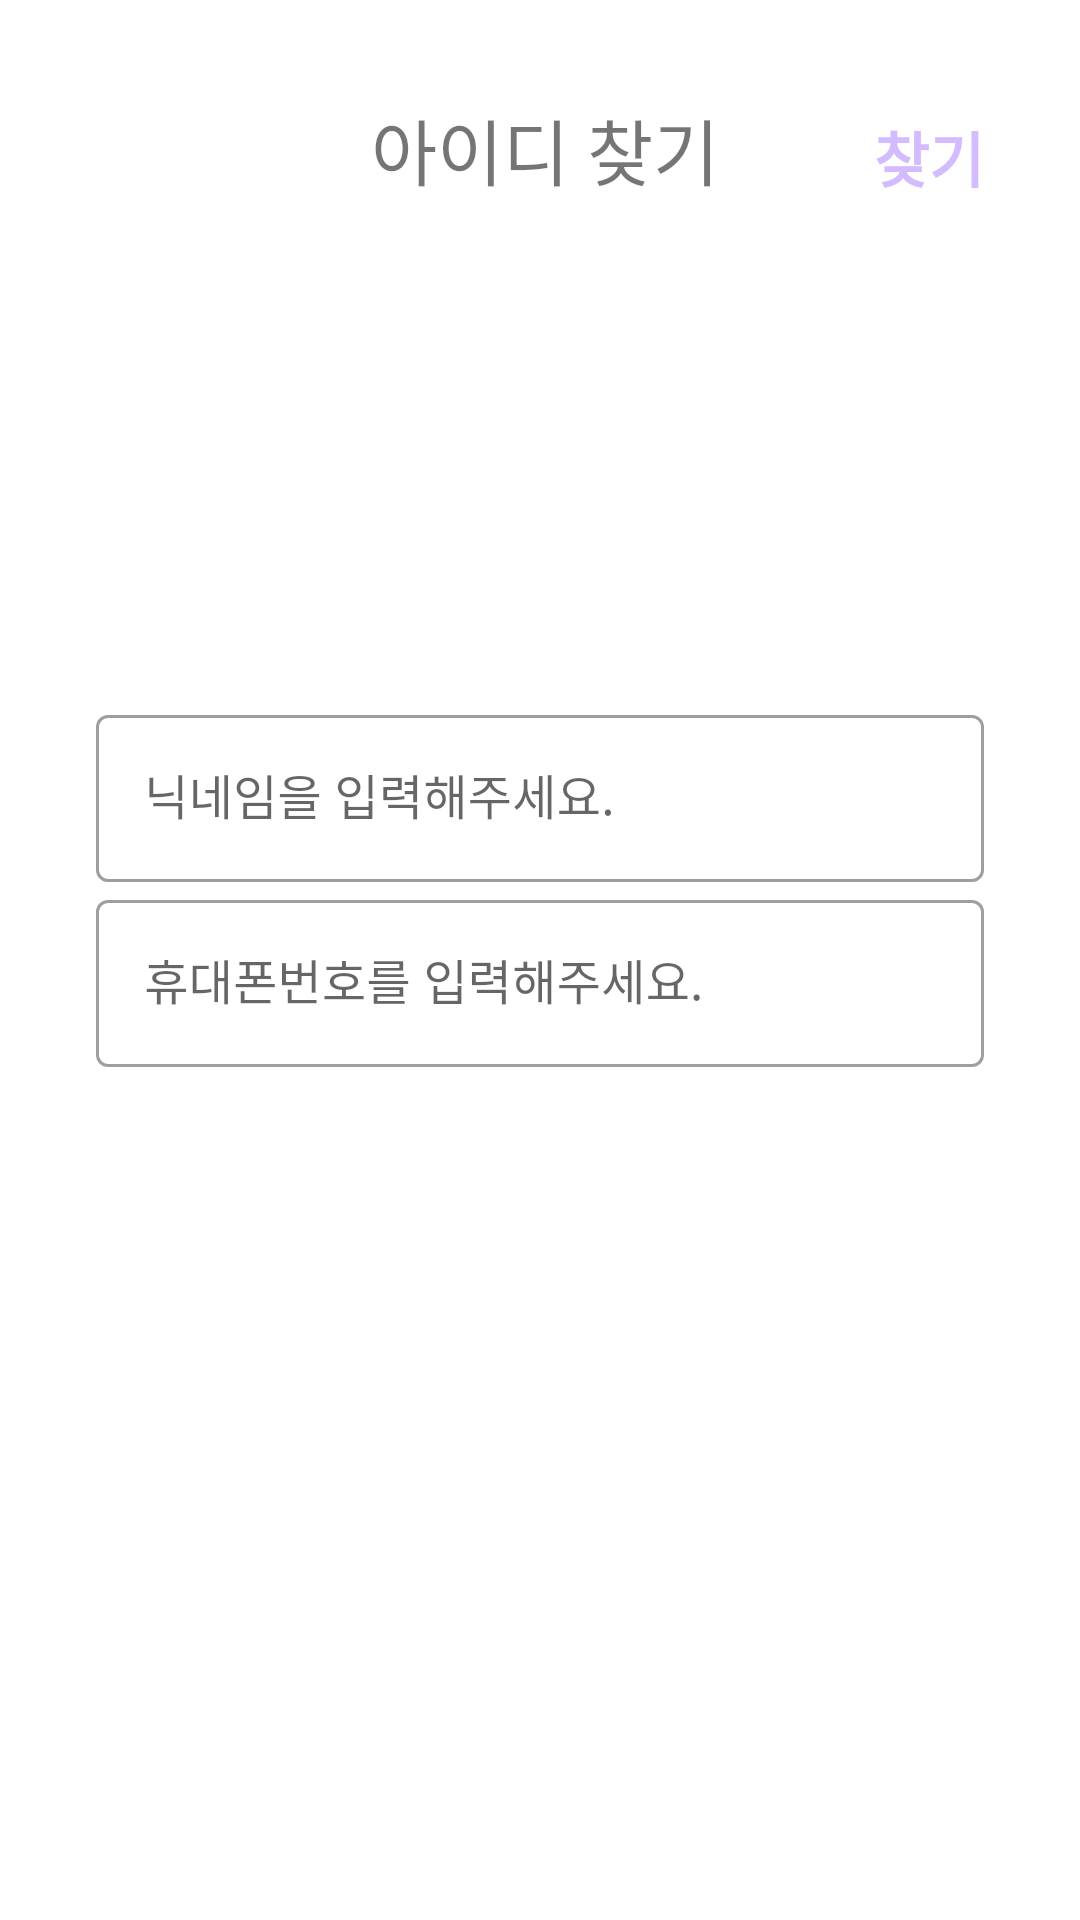

Reconstruct the res/layout file that produces this screen, plus the resources it refers to.
<!-- AndroidManifest.xml: application theme Theme.Neighborfriend -->
<!-- res/layout/activity_find_id.xml -->
<?xml version="1.0" encoding="utf-8"?>
<androidx.constraintlayout.widget.ConstraintLayout xmlns:android="http://schemas.android.com/apk/res/android"
    xmlns:app="http://schemas.android.com/apk/res-auto"
    xmlns:tools="http://schemas.android.com/tools"
    android:layout_width="match_parent"
    android:layout_height="match_parent"
    android:padding="32dp"
    tools:context=".Activity_Find_id">



    
    <ImageView
        android:id="@+id/back_btn_find_id"
        android:layout_width="40dp"
        android:layout_height="40dp"
        android:src="@drawable/back_button"
        app:layout_constraintStart_toStartOf="parent"
        app:layout_constraintTop_toTopOf="parent" />

    <TextView
        android:id="@+id/title_find_id"
        android:layout_width="wrap_content"
        android:layout_height="wrap_content"
        android:text="아이디 찾기"
        android:textSize="24sp"
        app:layout_constraintEnd_toStartOf="@+id/tofind_find_id"
        app:layout_constraintStart_toEndOf="@+id/back_btn_find_id"
        app:layout_constraintTop_toTopOf="@+id/back_btn_find_id" />

    <TextView
        android:id="@+id/tofind_find_id"
        android:layout_width="wrap_content"
        android:layout_height="wrap_content"
        android:text="찾기"
        android:textColor="@color/neighborfriend"
        android:textSize="20sp"
        android:textStyle="bold"
        app:layout_constraintBottom_toBottomOf="@+id/title_find_id"
        app:layout_constraintEnd_toEndOf="parent" />
    
    <com.google.android.material.textfield.TextInputLayout
        android:id="@+id/textInputLayout3"
        style="@style/Widget.MaterialComponents.TextInputLayout.OutlinedBox"
        android:layout_width="0dp"
        android:layout_height="wrap_content"
        app:layout_constraintBottom_toBottomOf="parent"
        app:layout_constraintEnd_toEndOf="parent"
        app:layout_constraintStart_toStartOf="parent"
        app:layout_constraintTop_toTopOf="parent"
        app:layout_constraintVertical_bias="0.39">

        <com.google.android.material.textfield.TextInputEditText
            android:id="@+id/text_find_id_nickname"
            android:layout_width="match_parent"
            android:layout_height="wrap_content"
            android:hint="닉네임을 입력해주세요."
            android:inputType="text"
            android:privateImeOptions="defaultInputmode=korean;" />

    </com.google.android.material.textfield.TextInputLayout>
    
    <com.google.android.material.textfield.TextInputLayout
        android:id="@+id/textInputLayout4"
        style="@style/Widget.MaterialComponents.TextInputLayout.OutlinedBox"
        android:layout_width="0dp"
        android:layout_height="wrap_content"
        app:layout_constraintBottom_toBottomOf="parent"
        app:layout_constraintEnd_toEndOf="parent"
        app:layout_constraintStart_toStartOf="parent"
        app:layout_constraintTop_toTopOf="parent"
        app:layout_constraintVertical_bias="0.51">

        <com.google.android.material.textfield.TextInputEditText
            android:id="@+id/text_find_id_phone"
            android:layout_width="match_parent"
            android:layout_height="wrap_content"
            android:hint="휴대폰번호를 입력해주세요."
            android:inputType="phone" />
    </com.google.android.material.textfield.TextInputLayout>
</androidx.constraintlayout.widget.ConstraintLayout>
<!-- resources referenced by this layout -->
<resources>
  <color name="neighborfriend">#D3BBFF</color>
  <style name="Theme.Neighborfriend" parent="Theme.MaterialComponents.DayNight.DarkActionBar">
          
          <item name="colorPrimary">@color/neighborfriend</item>
          <item name="colorPrimaryVariant">@color/purple_200</item>
          <item name="colorOnPrimary">@color/white</item>
          
          <item name="colorSecondary">@color/teal_200</item>
          <item name="colorSecondaryVariant">@color/teal_700</item>
          <item name="colorOnSecondary">@color/black</item>
          
          <item name="android:statusBarColor">?attr/colorPrimaryVariant</item>
          
  
          <item name="windowActionBar">false</item>
          <item name="windowNoTitle">true</item>
      </style>
  <color name="purple_200">#FFBB86FC</color>
  <color name="white">#FFFFFFFF</color>
  <color name="teal_200">#FF03DAC5</color>
  <color name="teal_700">#FF018786</color>
  <color name="black">#FF000000</color>
</resources>
